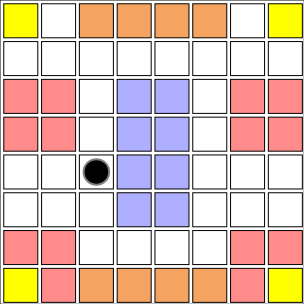
t = 0.00 s
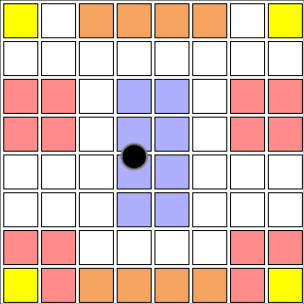
t = 0.78 s
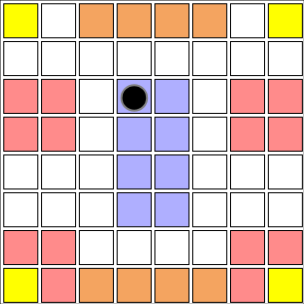
t = 1.72 s
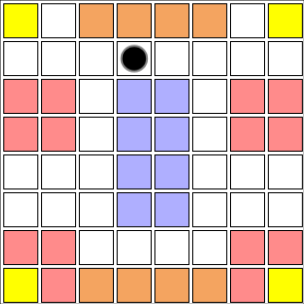
t = 2.50 s
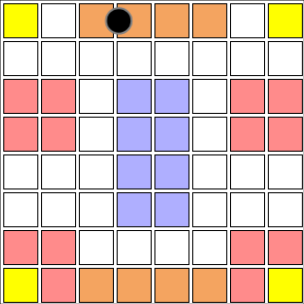
t = 3.28 s
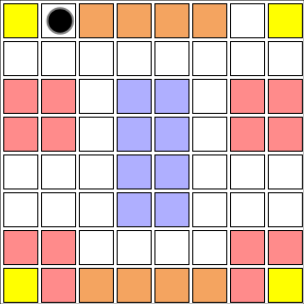
t = 4.22 s

The animated SVG that drew these frames (rendered in a browser with its animation timeline set to each time). Animation: 2 CSS @keyframes rules; one cycle of 5.00 s, repeats indefinitely.

<?xml version="1.0" encoding="utf-8" ?>
<svg baseProfile="full" height="8.05cm" version="1.1" width="8.05cm" xmlns="http://www.w3.org/2000/svg" xmlns:ev="http://www.w3.org/2001/xml-events" xmlns:xlink="http://www.w3.org/1999/xlink">
  <defs>
    <style type="text/css">
<![CDATA[
    .background { fill: white; }
    .line { stroke: firebrick; stroke-width: .1mm; }
    .lava { fill: #ff8b8b; }
    .dry { fill: #f4a460; }
    .water { fill: #afafff; }
    .recharge {fill: #ffff00; }
    .normal {fill: white; }
    rect {
       stroke: black;
       stroke-width: 1;
    }

    .agent {
      r: 0.8em;
      fill: black;
      stroke-width: 2;
      stroke: grey;
      animation: blinker 4s linear infinite;
      animation: move 5s ease infinite;
    }
    @keyframes blinker {
       50% {
         opacity: 0.5;
       }
    }

@keyframes move {
12.5% {
    transform: translate(1cm, 0cm);
}
25.0% {
    transform: translate(1cm, -1cm);
}
37.5% {
    transform: translate(1cm, -2cm);
}
50.0% {
    transform: translate(1cm, -3cm);
}
62.5% {
    transform: translate(1cm, -4cm);
}
75.0% {
    transform: translate(0cm, -4cm);
}
87.5% {
    transform: translate(-1cm, -4cm);
}
100.0% {
    transform: translate(-2cm, -4cm);
}
}]]>    </style>
  </defs>
  <rect class="background" height="100%" width="100%" x="0" y="0"/>
  <rect class="recharge" height="0.9cm" width="0.9cm" x="0.1cm" y="0.1cm"/>
  <rect class="normal" height="0.9cm" width="0.9cm" x="0.1cm" y="1.1cm"/>
  <rect class="lava" height="0.9cm" width="0.9cm" x="0.1cm" y="2.1cm"/>
  <rect class="lava" height="0.9cm" width="0.9cm" x="0.1cm" y="3.1cm"/>
  <rect class="normal" height="0.9cm" width="0.9cm" x="0.1cm" y="4.1cm"/>
  <rect class="normal" height="0.9cm" width="0.9cm" x="0.1cm" y="5.1cm"/>
  <rect class="lava" height="0.9cm" width="0.9cm" x="0.1cm" y="6.1cm"/>
  <rect class="recharge" height="0.9cm" width="0.9cm" x="0.1cm" y="7.1cm"/>
  <rect class="normal" height="0.9cm" width="0.9cm" x="1.1cm" y="0.1cm"/>
  <rect class="normal" height="0.9cm" width="0.9cm" x="1.1cm" y="1.1cm"/>
  <rect class="lava" height="0.9cm" width="0.9cm" x="1.1cm" y="2.1cm"/>
  <rect class="lava" height="0.9cm" width="0.9cm" x="1.1cm" y="3.1cm"/>
  <rect class="normal" height="0.9cm" width="0.9cm" x="1.1cm" y="4.1cm"/>
  <rect class="normal" height="0.9cm" width="0.9cm" x="1.1cm" y="5.1cm"/>
  <rect class="lava" height="0.9cm" width="0.9cm" x="1.1cm" y="6.1cm"/>
  <rect class="lava" height="0.9cm" width="0.9cm" x="1.1cm" y="7.1cm"/>
  <rect class="dry" height="0.9cm" width="0.9cm" x="2.1cm" y="0.1cm"/>
  <rect class="normal" height="0.9cm" width="0.9cm" x="2.1cm" y="1.1cm"/>
  <rect class="normal" height="0.9cm" width="0.9cm" x="2.1cm" y="2.1cm"/>
  <rect class="normal" height="0.9cm" width="0.9cm" x="2.1cm" y="3.1cm"/>
  <rect class="normal" height="0.9cm" width="0.9cm" x="2.1cm" y="4.1cm"/>
  <rect class="normal" height="0.9cm" width="0.9cm" x="2.1cm" y="5.1cm"/>
  <rect class="normal" height="0.9cm" width="0.9cm" x="2.1cm" y="6.1cm"/>
  <rect class="dry" height="0.9cm" width="0.9cm" x="2.1cm" y="7.1cm"/>
  <rect class="dry" height="0.9cm" width="0.9cm" x="3.1cm" y="0.1cm"/>
  <rect class="normal" height="0.9cm" width="0.9cm" x="3.1cm" y="1.1cm"/>
  <rect class="water" height="0.9cm" width="0.9cm" x="3.1cm" y="2.1cm"/>
  <rect class="water" height="0.9cm" width="0.9cm" x="3.1cm" y="3.1cm"/>
  <rect class="water" height="0.9cm" width="0.9cm" x="3.1cm" y="4.1cm"/>
  <rect class="water" height="0.9cm" width="0.9cm" x="3.1cm" y="5.1cm"/>
  <rect class="normal" height="0.9cm" width="0.9cm" x="3.1cm" y="6.1cm"/>
  <rect class="dry" height="0.9cm" width="0.9cm" x="3.1cm" y="7.1cm"/>
  <rect class="dry" height="0.9cm" width="0.9cm" x="4.1cm" y="0.1cm"/>
  <rect class="normal" height="0.9cm" width="0.9cm" x="4.1cm" y="1.1cm"/>
  <rect class="water" height="0.9cm" width="0.9cm" x="4.1cm" y="2.1cm"/>
  <rect class="water" height="0.9cm" width="0.9cm" x="4.1cm" y="3.1cm"/>
  <rect class="water" height="0.9cm" width="0.9cm" x="4.1cm" y="4.1cm"/>
  <rect class="water" height="0.9cm" width="0.9cm" x="4.1cm" y="5.1cm"/>
  <rect class="normal" height="0.9cm" width="0.9cm" x="4.1cm" y="6.1cm"/>
  <rect class="dry" height="0.9cm" width="0.9cm" x="4.1cm" y="7.1cm"/>
  <rect class="dry" height="0.9cm" width="0.9cm" x="5.1cm" y="0.1cm"/>
  <rect class="normal" height="0.9cm" width="0.9cm" x="5.1cm" y="1.1cm"/>
  <rect class="normal" height="0.9cm" width="0.9cm" x="5.1cm" y="2.1cm"/>
  <rect class="normal" height="0.9cm" width="0.9cm" x="5.1cm" y="3.1cm"/>
  <rect class="normal" height="0.9cm" width="0.9cm" x="5.1cm" y="4.1cm"/>
  <rect class="normal" height="0.9cm" width="0.9cm" x="5.1cm" y="5.1cm"/>
  <rect class="normal" height="0.9cm" width="0.9cm" x="5.1cm" y="6.1cm"/>
  <rect class="dry" height="0.9cm" width="0.9cm" x="5.1cm" y="7.1cm"/>
  <rect class="normal" height="0.9cm" width="0.9cm" x="6.1cm" y="0.1cm"/>
  <rect class="normal" height="0.9cm" width="0.9cm" x="6.1cm" y="1.1cm"/>
  <rect class="lava" height="0.9cm" width="0.9cm" x="6.1cm" y="2.1cm"/>
  <rect class="lava" height="0.9cm" width="0.9cm" x="6.1cm" y="3.1cm"/>
  <rect class="normal" height="0.9cm" width="0.9cm" x="6.1cm" y="4.1cm"/>
  <rect class="normal" height="0.9cm" width="0.9cm" x="6.1cm" y="5.1cm"/>
  <rect class="lava" height="0.9cm" width="0.9cm" x="6.1cm" y="6.1cm"/>
  <rect class="lava" height="0.9cm" width="0.9cm" x="6.1cm" y="7.1cm"/>
  <rect class="recharge" height="0.9cm" width="0.9cm" x="7.1cm" y="0.1cm"/>
  <rect class="normal" height="0.9cm" width="0.9cm" x="7.1cm" y="1.1cm"/>
  <rect class="lava" height="0.9cm" width="0.9cm" x="7.1cm" y="2.1cm"/>
  <rect class="lava" height="0.9cm" width="0.9cm" x="7.1cm" y="3.1cm"/>
  <rect class="normal" height="0.9cm" width="0.9cm" x="7.1cm" y="4.1cm"/>
  <rect class="normal" height="0.9cm" width="0.9cm" x="7.1cm" y="5.1cm"/>
  <rect class="lava" height="0.9cm" width="0.9cm" x="7.1cm" y="6.1cm"/>
  <rect class="recharge" height="0.9cm" width="0.9cm" x="7.1cm" y="7.1cm"/>
  <circle class="agent" cx="2.55cm" cy="4.55cm" r="0.3cm"/>
</svg>
